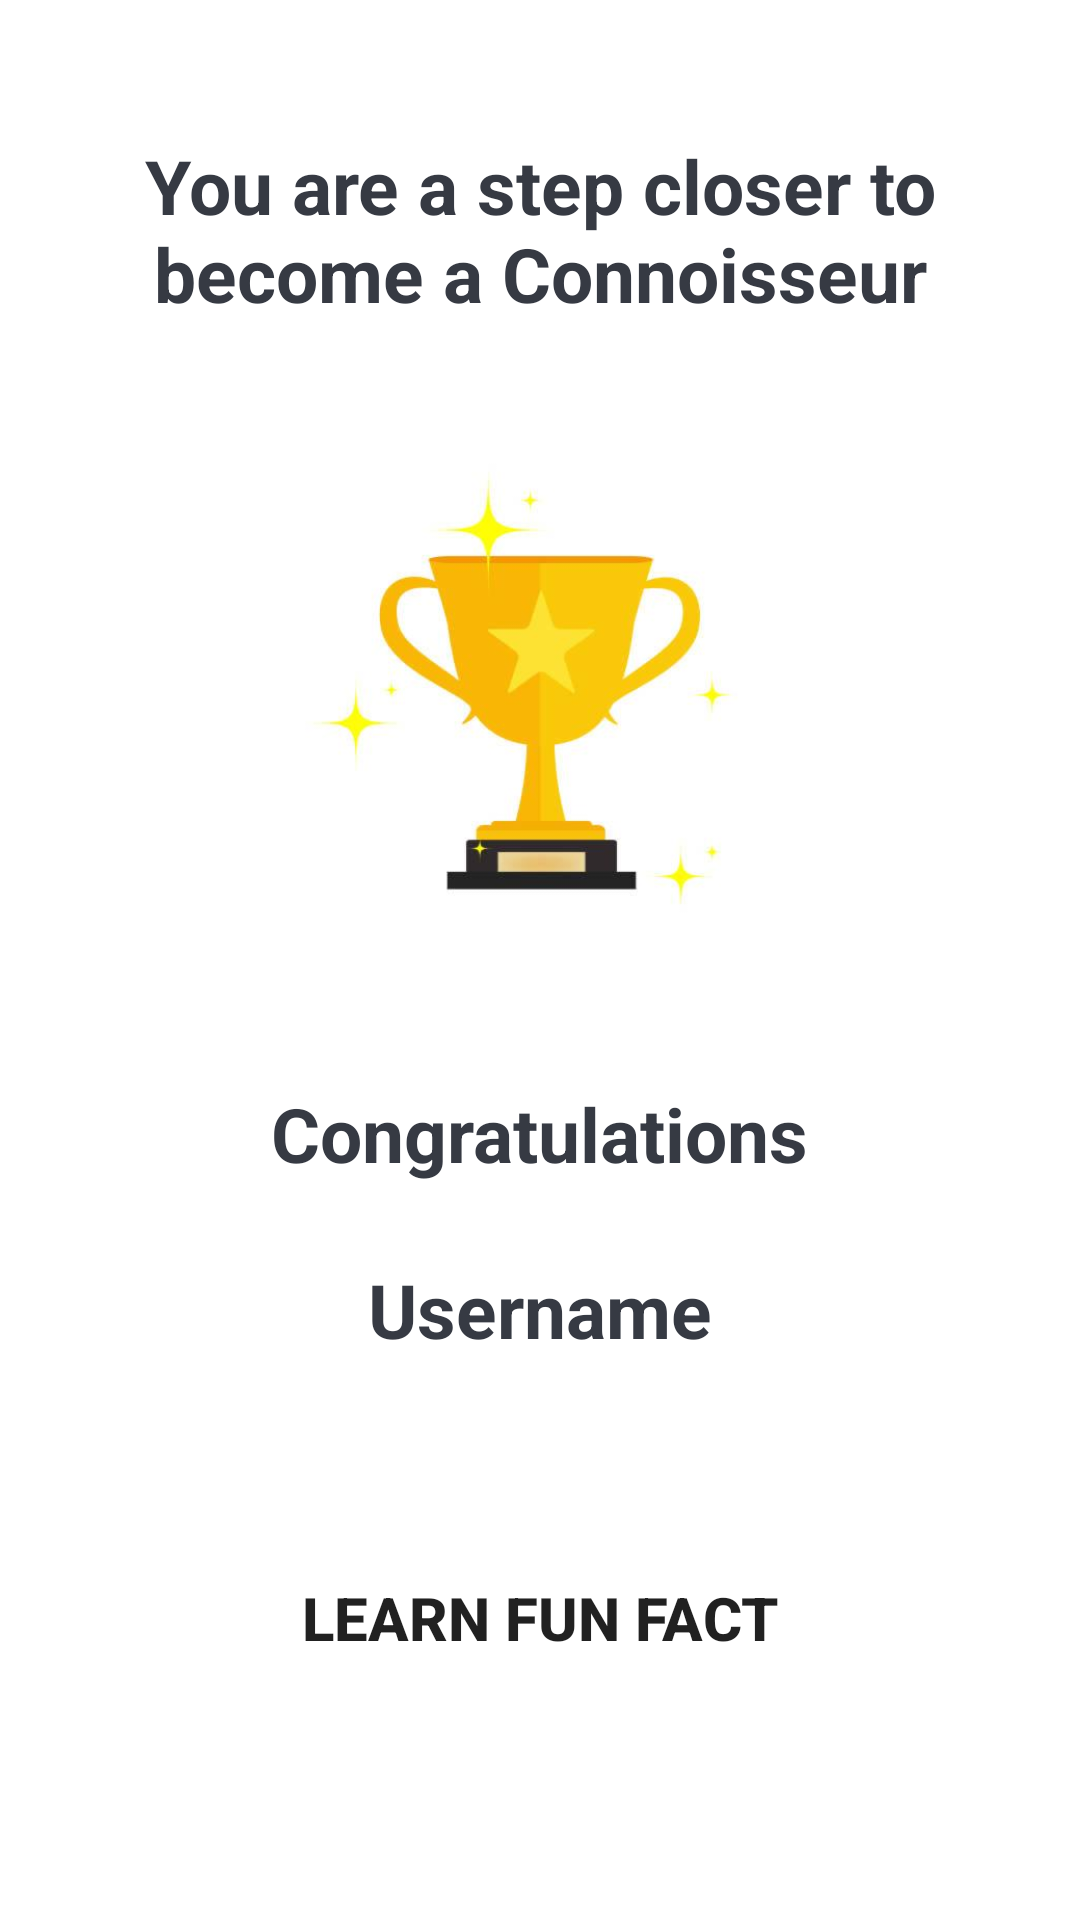

Write the Android layout XML for this screen, with the resource values it uses.
<!-- AndroidManifest.xml: application theme Theme.Isme -->
<!-- res/layout/activity_result.xml -->
<?xml version="1.0" encoding="utf-8"?>
<LinearLayout xmlns:android="http://schemas.android.com/apk/res/android"
    xmlns:app="http://schemas.android.com/apk/res-auto"
    xmlns:tools="http://schemas.android.com/tools"
    android:layout_width="match_parent"
    android:layout_height="wrap_content"
    android:orientation="vertical"
    android:gravity="center_horizontal"
    android:padding="20dp"
    tools:context=".Result">

    <TextView
        android:id="@+id/tv_result"
        android:layout_width="match_parent"
        android:layout_height="wrap_content"
        android:layout_marginTop="25dp"
        android:gravity="center"
        android:text="You are a step closer to become a Connoisseur"
        android:textColor="#363A43"
        android:textSize="25sp"
        android:textStyle="bold"
        />

    <ImageView
        android:id="@+id/iv_trophy"
        android:layout_width="wrap_content"
        android:layout_height="212dp"
        android:layout_marginTop="16dp"
        android:src="@drawable/trophy" />
    <TextView
        android:id="@+id/tv_congr"
        android:layout_width="wrap_content"
        android:layout_height="wrap_content"
        android:layout_marginTop="25dp"
        android:gravity="center"
        android:text="Congratulations"
        android:textColor="#363A43"
        android:textSize="25sp"
        android:textStyle="bold"
        />
    <TextView
        android:id="@+id/tv_name"
        android:layout_width="match_parent"
        android:layout_height="wrap_content"
        android:layout_marginTop="25dp"
        android:gravity="center"
        android:text="Username"
        android:textColor="#363A43"
        android:textSize="25sp"
        android:textStyle="bold"
        />

    <TextView
        android:id="@+id/tv_score"
        android:layout_width="match_parent"
        android:layout_height="wrap_content"
        android:layout_marginTop="15dp"
        android:gravity="center"
        android:textColor="@android:color/secondary_text_dark"
        android:textSize="20sp"
        android:textStyle="bold"
        tools:text="Your score is 7 out of 10" />
    <Button
        android:id="@+id/finishBtn"
        android:layout_width="match_parent"
        android:layout_height="wrap_content"
        android:layout_marginTop="20dp"
        android:background="@drawable/custom_button"
        android:text="Learn fun fact"
        android:textSize="20sp"
        android:textStyle="bold"
         />
</LinearLayout>
<!-- resources referenced by this layout -->
<resources>
  <!-- drawable custom_button (drawable) -->
  <?xml version="1.0" encoding="utf-8"?>
  <selector xmlns:android="http://schemas.android.com/apk/res/android">
      <item>
         <shape android:shape="rectangle">
         <corners android:radius="50dp" />
         </shape>
      </item>
  </selector>
  <!-- drawable trophy: jpeg bitmap (drawable, 11642 bytes) -->
  <style name="Theme.Isme" parent="Theme.MaterialComponents.DayNight.DarkActionBar">
          
          <item name="colorPrimary">@color/purple_500</item>
          <item name="colorPrimaryVariant">@color/purple_700</item>
          <item name="colorOnPrimary">@color/white</item>
          
          <item name="colorSecondary">@color/teal_200</item>
          <item name="colorSecondaryVariant">@color/teal_700</item>
          <item name="colorOnSecondary">@color/black</item>
          
          <item name="android:statusBarColor" tools:targetApi="l">?attr/colorPrimaryVariant</item>
          
      </style>
  <!-- not gathered from this repository: default colours our renderer supplied (Android Studio template values) -->
  <color name="purple_500">#FF6200EE</color>
  <color name="purple_700">#FF3700B3</color>
  <color name="teal_200">#FF03DAC5</color>
  <color name="teal_700">#FF018786</color>
  <color name="black">#FF000000</color>
  <color name="white">#FFFFFFFF</color>
</resources>
